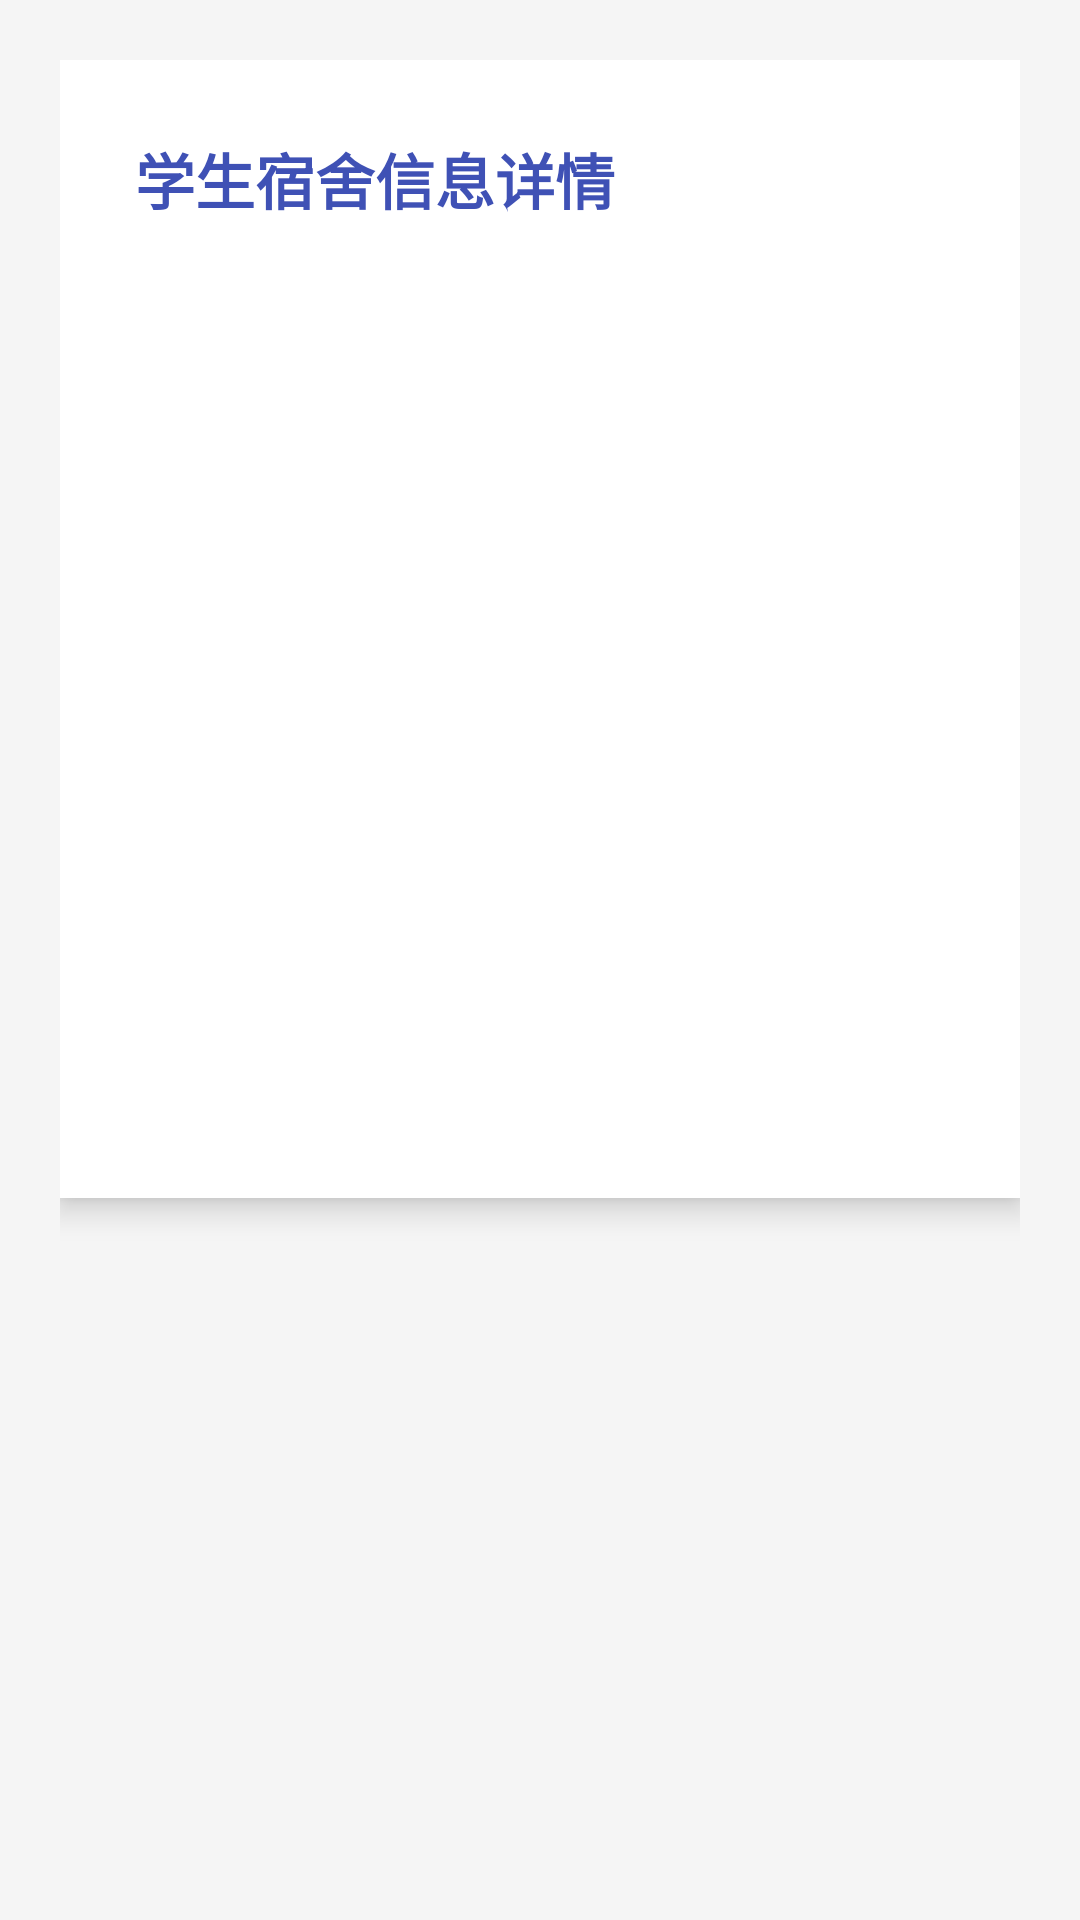

This screen was rendered from an Android layout file. Write that file and the resources it references.
<!-- AndroidManifest.xml: application theme Theme.Dormmanage -->
<!-- res/layout/activity_query_detail.xml -->
<?xml version="1.0" encoding="utf-8"?>
<ScrollView
    xmlns:android="http://schemas.android.com/apk/res/android"
    android:layout_width="match_parent"
    android:layout_height="match_parent"
    android:background="@color/bg_gray"
    android:padding="20dp">

    <LinearLayout
        android:layout_width="match_parent"
        android:layout_height="wrap_content"
        android:orientation="vertical"
        android:background="@color/bg_white"
        android:elevation="6dp"
        android:padding="25dp"
        android:radius="10dp">

        
        <TextView
            android:layout_width="wrap_content"
            android:layout_height="wrap_content"
            android:text="学生宿舍信息详情"
            android:textSize="20sp"
            android:textColor="@color/primary"
            android:textStyle="bold"
            android:layout_marginBottom="25dp"/>

        
        <TextView
            android:id="@+id/tv_detail_stu_id"
            android:layout_width="wrap_content"
            android:layout_height="wrap_content"
            android:textSize="16sp"
            android:textColor="@color/text_black"
            android:layout_marginBottom="10dp"/>

        
        <TextView
            android:id="@+id/tv_detail_stu_name"
            android:layout_width="wrap_content"
            android:layout_height="wrap_content"
            android:textSize="16sp"
            android:textColor="@color/text_black"
            android:layout_marginBottom="10dp"/>

        
        <TextView
            android:id="@+id/tv_detail_building"
            android:layout_width="wrap_content"
            android:layout_height="wrap_content"
            android:textSize="16sp"
            android:textColor="@color/text_black"
            android:layout_marginBottom="10dp"/>

        
        <TextView
            android:id="@+id/tv_detail_dorm_num"
            android:layout_width="wrap_content"
            android:layout_height="wrap_content"
            android:textSize="16sp"
            android:textColor="@color/text_black"
            android:layout_marginBottom="10dp"/>

        
        <TextView
            android:id="@+id/tv_detail_bed_num"
            android:layout_width="wrap_content"
            android:layout_height="wrap_content"
            android:textSize="16sp"
            android:textColor="@color/text_black"
            android:layout_marginBottom="10dp"/>

        
        <TextView
            android:id="@+id/tv_detail_college"
            android:layout_width="wrap_content"
            android:layout_height="wrap_content"
            android:textSize="16sp"
            android:textColor="@color/text_black"
            android:layout_marginBottom="10dp"/>

        
        <TextView
            android:id="@+id/tv_detail_class"
            android:layout_width="wrap_content"
            android:layout_height="wrap_content"
            android:textSize="16sp"
            android:textColor="@color/text_black"
            android:layout_marginBottom="10dp"/>

        
        <TextView
            android:id="@+id/tv_detail_phone"
            android:layout_width="wrap_content"
            android:layout_height="wrap_content"
            android:textSize="16sp"
            android:textColor="@color/text_black"
            android:layout_marginBottom="10dp"/>

        
        <TextView
            android:id="@+id/tv_detail_check_in"
            android:layout_width="wrap_content"
            android:layout_height="wrap_content"
            android:textSize="16sp"
            android:textColor="@color/text_black"/>

    </LinearLayout>
</ScrollView>
<!-- resources referenced by this layout -->
<resources>
  <color name="bg_gray">#F5F5F5</color>
  <color name="bg_white">#FFFFFF</color>
  <color name="primary">#3F51B5</color>
  <color name="text_black">#333333</color>
  <style name="Theme.Dormmanage" parent="Theme.MaterialComponents.Light.NoActionBar">
          <item name="colorPrimary">@color/primary</item>
          <item name="colorPrimaryDark">@color/primary_dark</item>
          <item name="colorAccent">@color/primary_light</item>
          <item name="android:windowBackground">@color/gray_light</item>
      </style>
  <color name="primary_dark">#283593</color>
  <color name="primary_light">#757de8</color>
  <color name="gray_light">#E0E0E0</color>
</resources>
